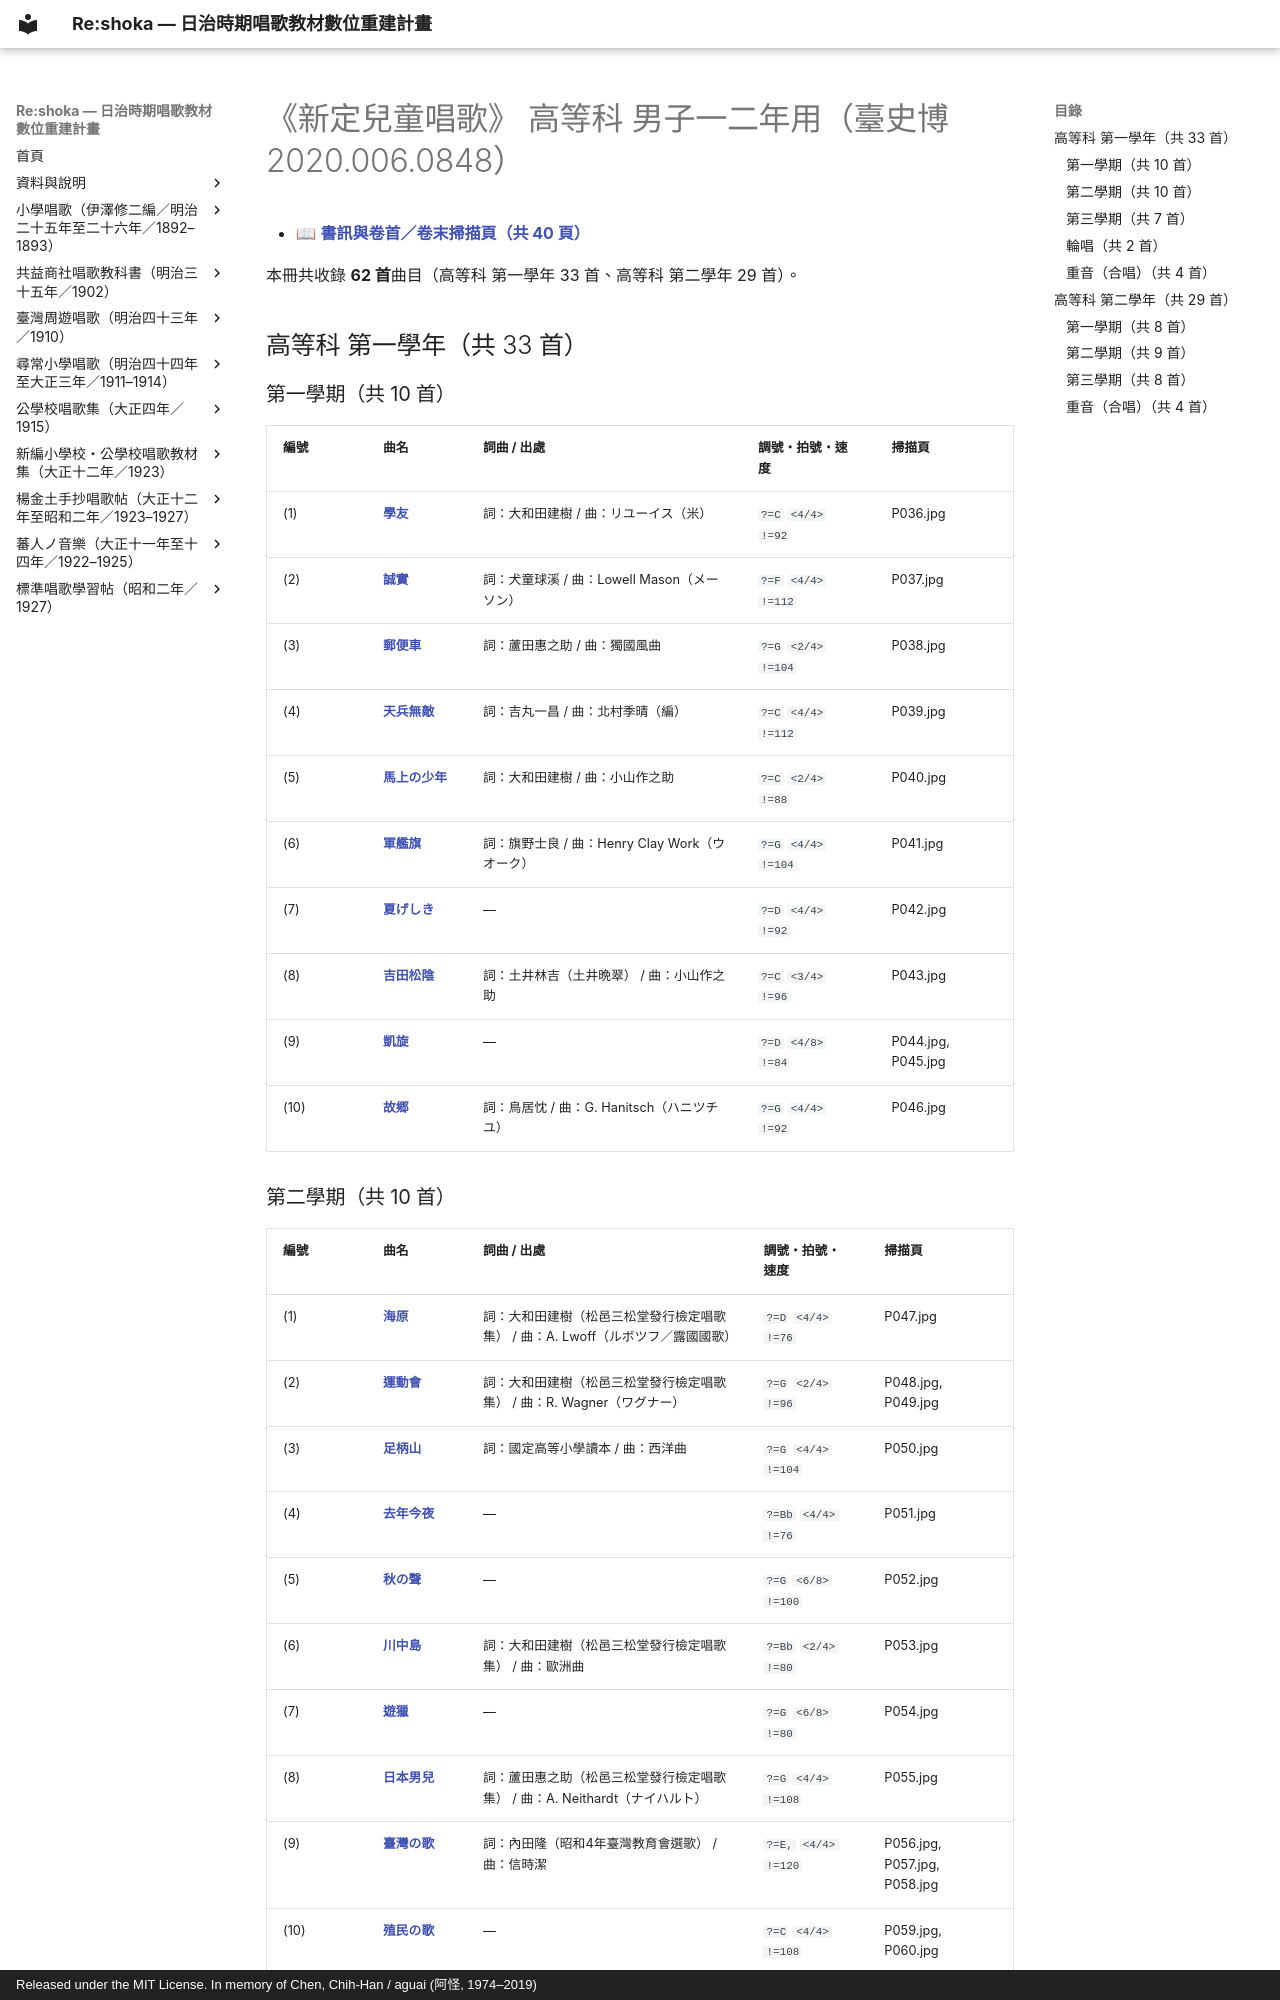

repository: TMDLang/reshoka · page: shintei_jido_shoka/koto_boys_2020.006.0848/index.html · generator: mkdocs · copyright: Released under the MIT License. In memory of Chen, Chih-Han / aguai (阿怪, 1974–2019)

---
title: "《新定兒童唱歌》 高等科 男子一二年用（臺史博 2020.006.0848）（共 62 首曲目總覽與線上試聽）"
description: "日治時期臺灣《新定兒童唱歌》 高等科 男子一二年用（臺史博 2020.006.0848）全冊數位化曲目總覽（共 62 首），提供線上試聽雙手鋼琴伴奏 MP3、閱讀五線譜與 TMD 樂譜、檢索歌詞及原書掃描圖檔。"
image: "0_book_info/P001.jpg"
---

# 《新定兒童唱歌》 高等科 男子一二年用（臺史博 2020.006.0848）

- 📖 **[書訊與卷首／卷末掃描頁（共 40 頁）](0_book_info/index.md)**

本冊共收錄 **62 首**曲目（高等科 第一學年 33 首、高等科 第二學年 29 首）。

## 高等科 第一學年（共 33 首）

### 第一學期（共 10 首）

| 編號 | 曲名 | 詞曲 / 出處 | 調號・拍號・速度 | 掃描頁 |
| :--- | :--- | :--- | :--- | :--- |
| (1) | [**學友**](1_1_01_gakuyu/index.md) | 詞：大和田建樹 / 曲：リユーイス（米） | `?=C` `<4/4>` `!=92` | P036.jpg |
| (2) | [**誠實**](1_1_02_seijitsu/index.md) | 詞：犬童球溪 / 曲：Lowell Mason（メーソン） | `?=F` `<4/4>` `!=112` | P037.jpg |
| (3) | [**郵便車**](1_1_03_yubinsha/index.md) | 詞：蘆田惠之助 / 曲：獨國風曲 | `?=G` `<2/4>` `!=104` | P038.jpg |
| (4) | [**天兵無敵**](1_1_04_tenpei_muteki/index.md) | 詞：吉丸一昌 / 曲：北村季晴（編） | `?=C` `<4/4>` `!=112` | P039.jpg |
| (5) | [**馬上の少年**](1_1_05_bajo_no_shonen/index.md) | 詞：大和田建樹 / 曲：小山作之助 | `?=C` `<2/4>` `!=88` | P040.jpg |
| (6) | [**軍艦旗**](1_1_06_gunkanki/index.md) | 詞：旗野士良 / 曲：Henry Clay Work（ウオーク） | `?=G` `<4/4>` `!=104` | P041.jpg |
| (7) | [**夏げしき**](1_1_07_natsugeshiki/index.md) | — | `?=D` `<4/4>` `!=92` | P042.jpg |
| (8) | [**吉田松陰**](1_1_08_yoshida_shoin/index.md) | 詞：土井林吉（土井晩翠） / 曲：小山作之助 | `?=C` `<3/4>` `!=96` | P043.jpg |
| (9) | [**凱旋**](1_1_09_gaisen/index.md) | — | `?=D` `<4/8>` `!=84` | P044.jpg, P045.jpg |
| (10) | [**故郷**](1_1_10_kokyo/index.md) | 詞：鳥居忱 / 曲：G. Hanitsch（ハニツチユ） | `?=G` `<4/4>` `!=92` | P046.jpg |

### 第二學期（共 10 首）

| 編號 | 曲名 | 詞曲 / 出處 | 調號・拍號・速度 | 掃描頁 |
| :--- | :--- | :--- | :--- | :--- |
| (1) | [**海原**](1_2_01_unabara/index.md) | 詞：大和田建樹（松邑三松堂發行檢定唱歌集） / 曲：A. Lwoff（ルボツフ／露國國歌） | `?=D` `<4/4>` `!=76` | P047.jpg |
| (2) | [**運動會**](1_2_02_undokai/index.md) | 詞：大和田建樹（松邑三松堂發行檢定唱歌集） / 曲：R. Wagner（ワグナー） | `?=G` `<2/4>` `!=96` | P048.jpg, P049.jpg |
| (3) | [**足柄山**](1_2_03_ashigarayama/index.md) | 詞：國定高等小學讀本 / 曲：西洋曲 | `?=G` `<4/4>` `!=104` | P050.jpg |
| (4) | [**去年今夜**](1_2_04_kyonen_konya/index.md) | — | `?=Bb` `<4/4>` `!=76` | P051.jpg |
| (5) | [**秋の聲**](1_2_05_aki_no_koe/index.md) | — | `?=G` `<6/8>` `!=100` | P052.jpg |
| (6) | [**川中島**](1_2_06_kawanakajima/index.md) | 詞：大和田建樹（松邑三松堂發行檢定唱歌集） / 曲：歐洲曲 | `?=Bb` `<2/4>` `!=80` | P053.jpg |
| (7) | [**遊獵**](1_2_07_yuryo/index.md) | — | `?=G` `<6/8>` `!=80` | P054.jpg |
| (8) | [**日本男兒**](1_2_08_nihon_danji/index.md) | 詞：蘆田惠之助（松邑三松堂發行檢定唱歌集） / 曲：A. Neithardt（ナイハルト） | `?=G` `<4/4>` `!=108` | P055.jpg |
| (9) | [**臺灣の歌**](1_2_09_taiwan_no_uta/index.md) | 詞：內田隆（昭和4年臺灣教育會選歌） / 曲：信時潔 | `?=E,` `<4/4>` `!=120` | P056.jpg, P057.jpg, P058.jpg |
| (10) | [**殖民の歌**](1_2_10_shokumin_no_uta/index.md) | — | `?=C` `<4/4>` `!=108` | P059.jpg, P060.jpg |
